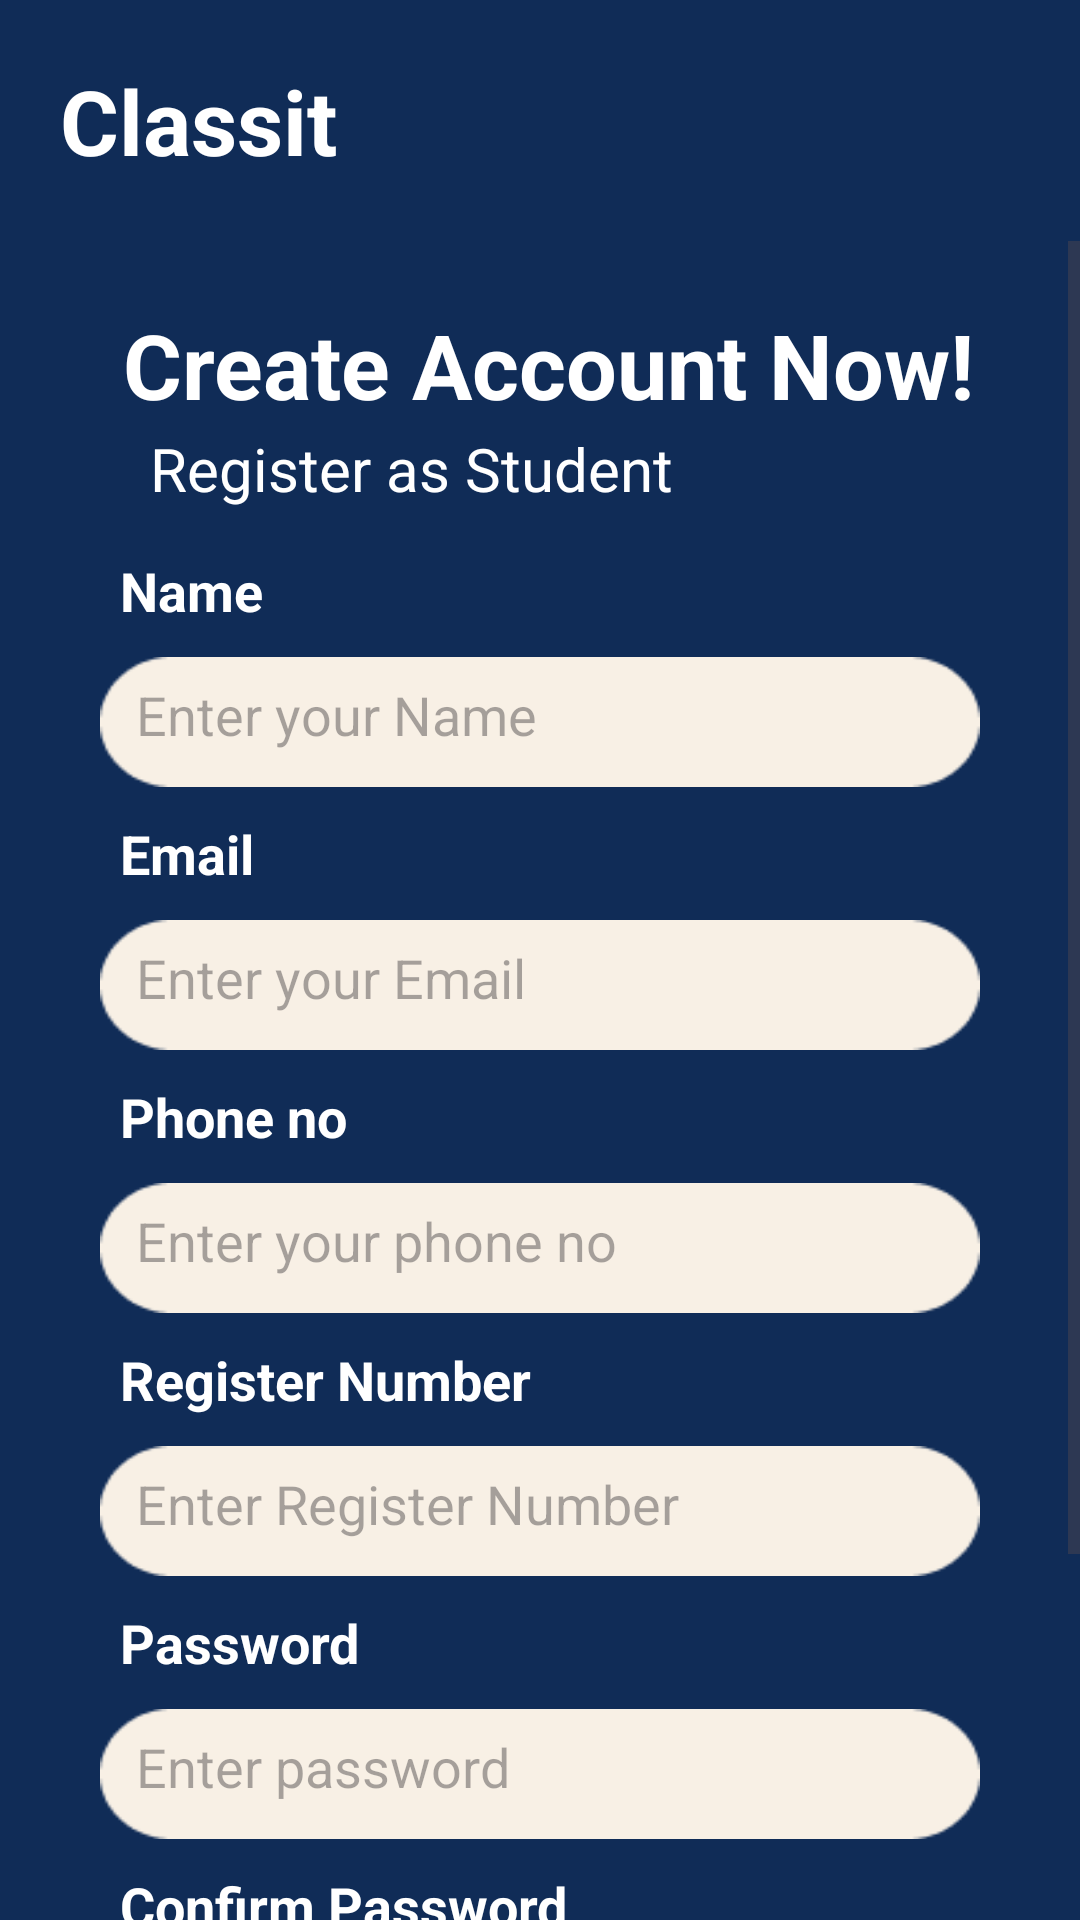

Produce the Android XML layout that renders to this screen, including the resource entries it uses.
<!-- AndroidManifest.xml: application theme Theme.Dept1 -->
<!-- res/layout/activity_add_faculty.xml -->
<?xml version="1.0" encoding="utf-8"?>
<RelativeLayout xmlns:android="http://schemas.android.com/apk/res/android"
    xmlns:app="http://schemas.android.com/apk/res-auto"
    xmlns:tools="http://schemas.android.com/tools"
    android:layout_width="match_parent"
    android:layout_height="match_parent"
    android:background="@color/blue"
    tools:context=".addFaculty">

    <TextView
        android:id="@+id/textviewappname"
        android:layout_width="match_parent"
        android:layout_height="wrap_content"
        android:layout_margin="20dp"
        android:text="Classit"
        android:textAlignment="textStart"
        android:textColor="@color/white"
        android:textSize="30dp"
        android:textStyle="bold" />
    <ScrollView
        android:layout_width="match_parent"
        android:layout_height="match_parent"
        android:id="@+id/scrollView"
        android:layout_below="@id/textviewappname">
        <LinearLayout
            android:layout_width="match_parent"
            android:layout_height="wrap_content"
            android:layout_below="@id/textviewappname"
            android:layout_margin="10dp"
            android:padding="10dp"
            android:id="@+id/linear"
            android:orientation="vertical">
            <TextView
                android:layout_width="match_parent"
                android:layout_height="wrap_content"
                android:layout_margin="1dp"
                android:text="Create Account Now!"
                android:paddingLeft="20dp"
                android:id="@+id/textviewwelcome"
                android:textSize="30dp"
                android:textColor="@color/white"
                android:textStyle="bold">

            </TextView>
            <TextView
                android:layout_width="match_parent"
                android:layout_height="wrap_content"
                android:layout_marginLeft="10dp"
                android:layout_marginRight="10dp"
                android:text="Register as Student"
                android:id="@+id/logintextview"
                android:textSize="20dp"
                android:paddingLeft="20dp"
                android:textColor="@color/white"
                >

            </TextView>

            <TextView
                android:layout_width="wrap_content"
                android:layout_height="wrap_content"
                android:textSize="18sp"
                android:text="Name"
                android:textStyle="bold"
                android:layout_marginTop="5dp"
                android:padding="10dp"
                android:layout_marginLeft="10dp"
                android:textColor="@color/white"/>
            <EditText
                android:layout_width="880px"
                android:layout_height="130px"
                android:hint="Enter your Name"
                android:layout_gravity="center"
                android:padding="12dp"
                android:id="@+id/facname"
                android:inputType="textPersonName"
                android:background="@drawable/editback"/>

            <TextView
                android:layout_width="wrap_content"
                android:layout_height="wrap_content"
                android:textSize="18sp"
                android:text="Email"
                android:textStyle="bold"

                android:padding="10dp"
                android:layout_marginLeft="10dp"
                android:textColor="@color/white"/>
            <EditText
                android:layout_width="880px"
                android:layout_height="130px"
                android:hint="Enter your Email"
                android:layout_gravity="center"
                android:inputType="textEmailAddress"
                android:padding="12dp"
                android:id="@+id/facemail"
                android:background="@drawable/editback"/>
            <TextView
                android:layout_width="wrap_content"
                android:layout_height="wrap_content"
                android:textSize="18sp"
                android:text="Phone no"
                android:textStyle="bold"

                android:padding="10dp"
                android:layout_marginLeft="10dp"
                android:textColor="@color/white"/>
            <EditText
                android:layout_width="880px"
                android:layout_height="130px"
                android:hint="Enter your phone no"
                android:layout_gravity="center"
                android:padding="12dp"
                android:id="@+id/facphoneno"
                android:background="@drawable/editback"/>

            <TextView
                android:layout_width="wrap_content"
                android:layout_height="wrap_content"
                android:textSize="18sp"
                android:text="Register Number"
                android:textStyle="bold"
                android:padding="10dp"
                android:layout_marginLeft="10dp"
                android:textColor="@color/white"/>
            <EditText
                android:layout_width="880px"
                android:layout_height="130px"
                android:hint="Enter Register Number"
                android:layout_gravity="center"
                android:padding="12dp"
                android:id="@+id/facregnumber"
                android:background="@drawable/editback"/>
            <TextView
                android:layout_width="wrap_content"
                android:layout_height="wrap_content"
                android:textSize="18sp"
                android:text="Password"
                android:textStyle="bold"
                android:padding="10dp"
                android:layout_marginLeft="10dp"
                android:textColor="@color/white"/>
            <EditText
                android:layout_width="880px"
                android:layout_height="130px"
                android:hint="Enter password"
                android:layout_gravity="center"
                android:padding="12dp"
                android:id="@+id/facpassword"
                android:background="@drawable/editback"/>           <TextView
            android:layout_width="wrap_content"
            android:layout_height="wrap_content"
            android:textSize="18sp"
            android:text="Confirm Password"
            android:textStyle="bold"
            android:padding="10dp"
            android:layout_marginLeft="10dp"
            android:textColor="@color/white"/>
            <EditText
                android:layout_width="880px"
                android:layout_height="130px"
                android:hint="Confirm your password"
                android:layout_gravity="center"
                android:padding="12dp"
                android:id="@+id/facconfirmpassword"
                android:background="@drawable/editback"/>
            <Button
                android:id="@+id/facregbtn"
                android:layout_width="500px"
                android:layout_height="wrap_content"
                android:layout_gravity="center"
                android:backgroundTint="@color/buttoncolor"
                android:padding="10dp"
                android:text="Create Account"
                android:layout_marginTop="20dp"
                android:textColor="@color/black"
                android:textSize="18sp"
                android:textStyle="bold" />


        </LinearLayout>

    </ScrollView>
    <ProgressBar
        android:layout_width="wrap_content"
        android:layout_height="wrap_content"
        android:id="@+id/progressbar"
        android:layout_centerVertical="true"
        android:layout_centerHorizontal="true"
        android:elevation="10dp"
        android:visibility="gone"/>
</RelativeLayout>
<!-- resources referenced by this layout -->
<resources>
  <color name="black">#FF000000</color>
  <color name="blue">#102C57</color>
  <color name="buttoncolor">#DAC0A3</color>
  <color name="white">#FFFFFF</color>
  <!-- drawable editback: png bitmap (drawable, 1072 bytes) -->
  <style name="Theme.Dept1" parent="Base.Theme.Dept1" />
  <style name="Base.Theme.Dept1" parent="Theme.Material3.DayNight.NoActionBar">
          
          
      </style>
</resources>
